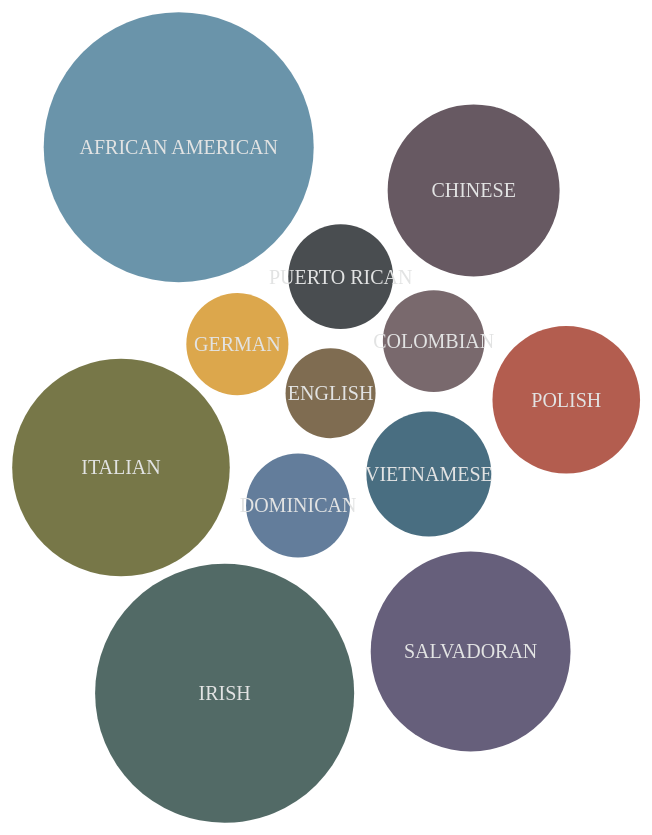
D3 v3 page, settled after 480 driven frames (8 s of simulated time); the page loaded 1 data file(s).



var width = 1200,
  height = 1200,
  padding = 10,
  clusterPadding = 20,
  maxRadius = 135,
  minRadius = 45;

// label contrast helper
function getContrast50(hexcolor){
  return (parseInt(hexcolor, 16) > 0xffffff/2) ? '#333':'#e2e3e3';
}

d3.csv("community_legend.csv", function(data) {
  //calculate the maximum group present
  console.log(data);
  var m = d3.max(data, function(d){return d.group});
  var l = d3.max(data, function(d){return parseInt(d.membership)});
  var s = d3.min(data, function(d){return parseInt(d.membership)});
  
  clusters = new Array(m);
  dataset = data.map(function(d) {
    var sizeScale = d3.scale.log()
      .domain([s, l])
      .range([minRadius,maxRadius]);
    
    var dta = {
      cluster: d.group,
      largest_community_name: d.largest_community_name,
      radius: sizeScale(d.membership),
      color: d.map_color,
      x: Math.cos(d.group / m * 2 * Math.PI) * 100 + width / 2 + Math.random(),
      y: Math.sin(d.group / m * 2 * Math.PI) * 100 + height / 2 + Math.random()
    };
    //console.log(dta)
    if (!clusters[d.group] || (d.radius > clusters[d.group].radius)) clusters[d.group] = dta;
    return dta;
  });
  //after mapping use that t make the graph
  makeGraph(dataset);
});

//this will make the grapg from nodes
function makeGraph(nodes) {
  var force = d3.layout.force()
    .nodes(nodes)
    .size([width, height])
    .gravity(0.9)
    .charge(0.5)
    .on("tick", tick)
    .start();

  var svg = d3.select("body").append("svg")
    .attr("width", width)
    .attr("height", height);

  var node = svg.selectAll("circle")
    .data(nodes)
    .enter().append("g").call(force.drag);
  //addcircle to the group
  node.append("circle")
    .style("fill", function(d) {
      return d.color;
    })
    .attr("r", function(d) {
      return d.radius
    })
    .attr('fill-opacity', 0.9)
  //add text to the group    
  node.append("text")
    .text(function(d) {
      return d.largest_community_name;
    })
    .attr("dx", 0)
    .attr("dy", ".35em")
    .text(function(d) {
      return d.largest_community_name
    })
    .style("fill", function(d) {
      return getContrast50(d.color);
    })
    .style("stroke", "none")
    .style("text-anchor", "middle");

  function tick(e) {
    node.each(cluster(10 * e.alpha * e.alpha))
      .each(collide(.5))
      //.attr("transform", functon(d) {});
      .attr("transform", function(d) {
        var k = "translate(" + d.x + "," + d.y + ")";
        return k;
      })
  }

  // Move d to be adjacent to the cluster node.
  function cluster(alpha) {
    return function(d) {
      var cluster = clusters[d.cluster];
      if (cluster === d) return;
      var x = d.x - cluster.x,
        y = d.y - cluster.y,
        l = Math.sqrt(x * x + y * y),
        r = d.radius + cluster.radius;
      if (l != r) {
        l = (l - r) / l * alpha;
        d.x -= x *= l;
        d.y -= y *= l;
        cluster.x += x;
        cluster.y += y;
      }
    };
  }

  // Resolves collisions between d and all other circles.
  function collide(alpha) {
    var quadtree = d3.geom.quadtree(nodes);
    return function(d) {
      var r = d.radius + maxRadius + Math.max(padding, clusterPadding),
        nx1 = d.x - r,
        nx2 = d.x + r,
        ny1 = d.y - r,
        ny2 = d.y + r;
      quadtree.visit(function(quad, x1, y1, x2, y2) {
        if (quad.point && (quad.point !== d)) {
          var x = d.x - quad.point.x,
            y = d.y - quad.point.y,
            l = Math.sqrt(x * x + y * y),
            r = d.radius + quad.point.radius + (d.cluster === quad.point.cluster ? padding : clusterPadding);
          if (l < r) {
            l = (l - r) / l * alpha;
            d.x -= x *= l;
            d.y -= y *= l;
            quad.point.x += x;
            quad.point.y += y;
          }
        }
        return x1 > nx2 || x2 < nx1 || y1 > ny2 || y2 < ny1;
      });
    };
  }
}



### data: community_legend.csv
largest_community_name, membership, avg_plurality, map_color, group
African American, 10506480, 0.2233, #5A89A1, African
Chinese, 30315, 0.2174, #574752, Asian
Colombian, 457, 0.1927, #6b595e, Hispanic/Latino
Dominican, 525, 0.2252, #536f91, Hispanic/Latino
English, 228, 0.1599, #725d3f, European
German, 469, 0.1667, #D99E39, European
Irish, 5472988, 0.2969, #405A56, European
Italian, 460902, 0.2522, #696935, European
Puerto Rican, 553, 0.1361, #363A3D, Hispanic/Latino
Salvadoran, 159912, 0.1982, #564e6d, Hispanic/Latino
Polish, 7079, 0.1111, #AB4C3C, European
Vietnamese, 1828, 0.2834, #365F74, Asian